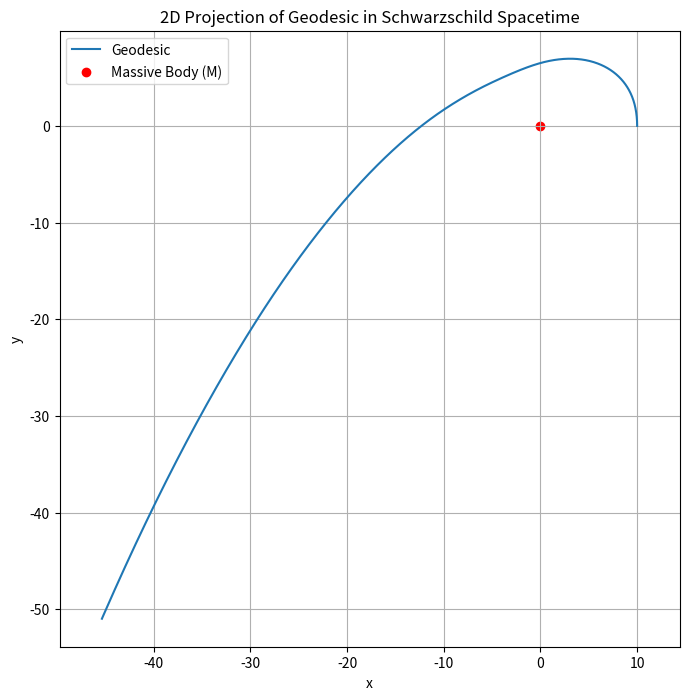
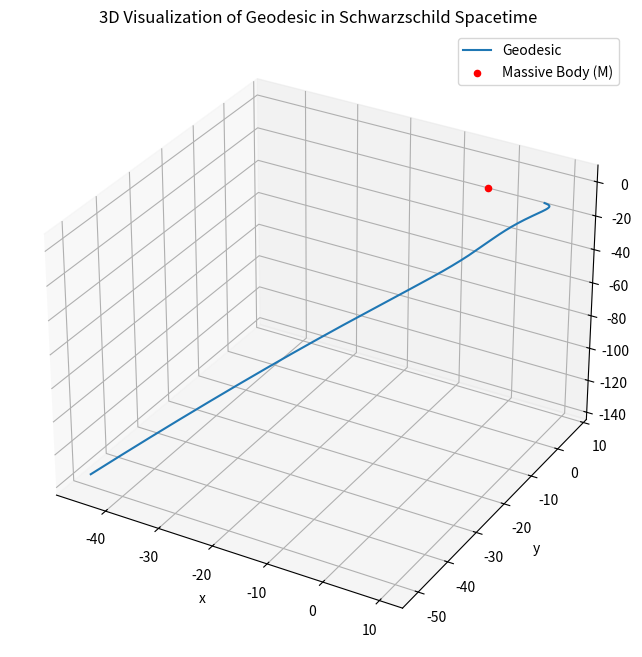
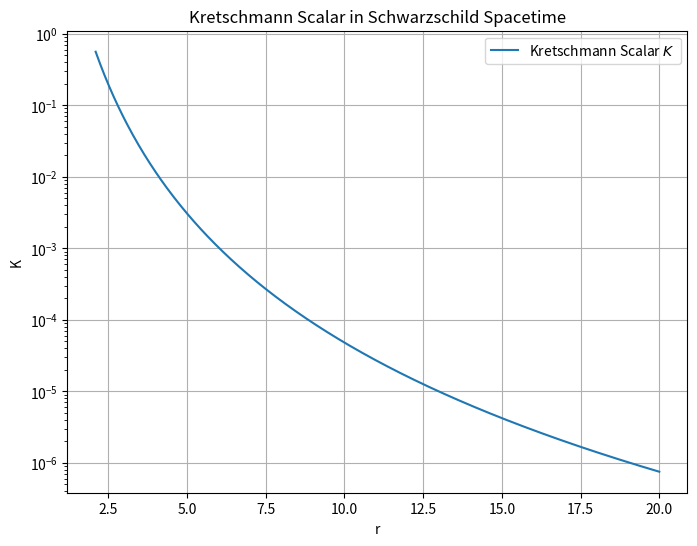
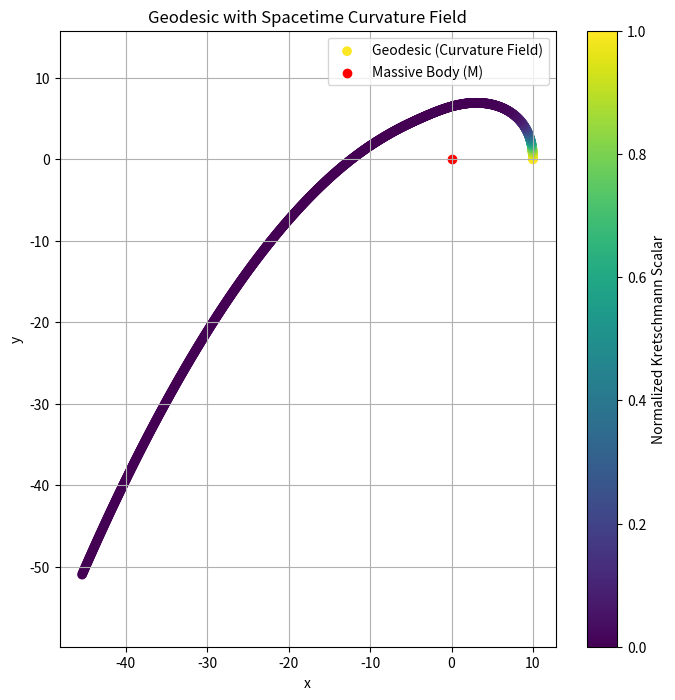

These charts were generated, in order, by the following Python code:
def schwarzschild_metric(M, r, theta):
    """
    Returns the Schwarzschild metric coefficients for given r and theta.

    Parameters:
    M : float - Mass of the central body
    r : float - Radial distance
    theta : float - Angular coordinate

    Returns:
    g : 4x4 ndarray - Metric tensor
    """
    g = np.zeros((4, 4))
    g[0, 0] = -(1 - 2 * M / r)
    g[1, 1] = 1 / (1 - 2 * M / r)
    g[2, 2] = r ** 2
    g[3, 3] = r ** 2 * np.sin(theta) ** 2
    return g


def christoffel_symbols(M, r, theta):
    """
    Computes the Christoffel symbols for the Schwarzschild metric.

    Parameters:
    M : float - Mass of the central body
    r : float - Radial distance
    theta : float - Angular coordinate

    Returns:
    Gamma : 4x4x4 ndarray - Christoffel symbols
    """
    Gamma = np.zeros((4, 4, 4))
    # Non-zero Christoffel symbols for Schwarzschild metric:
    Gamma[0, 0, 1] = M / (r * (r - 2 * M))
    Gamma[0, 1, 0] = M / (r * (r - 2 * M))
    Gamma[1, 0, 0] = (2 * M) / (r * (r - 2 * M))
    Gamma[1, 1, 1] = -M / (r * (r - 2 * M))
    Gamma[1, 2, 2] = -(r - 2 * M)
    Gamma[1, 3, 3] = -(r - 2 * M) * np.sin(theta) ** 2
    Gamma[2, 1, 2] = 1 / r
    Gamma[2, 2, 1] = 1 / r
    Gamma[2, 3, 3] = -np.sin(theta) * np.cos(theta)
    Gamma[3, 1, 3] = 1 / r
    Gamma[3, 3, 1] = 1 / r
    Gamma[3, 2, 3] = np.cos(theta) / np.sin(theta)
    Gamma[3, 3, 2] = np.cos(theta) / np.sin(theta)
    return Gamma


def geodesic_equations(tau, state, M):
    """
    Defines the geodesic equations for a particle in the Schwarzschild spacetime.

    Parameters:
    tau : float - Proper time
    state : ndarray - Array containing [t, r, theta, phi, v_t, v_r, v_theta, v_phi]
    M : float - Mass of the central body

    Returns:
    dstate_dtau : ndarray - Time derivative of the state
    """
    t, r, theta, phi, v_t, v_r, v_theta, v_phi = state

    # Compute Christoffel symbols at the current position
    Gamma = christoffel_symbols(M, r, theta)

    # Initialize derivatives
    dstate_dtau = np.zeros_like(state)

    # dx/dtau = velocity
    dstate_dtau[0] = v_t
    dstate_dtau[1] = v_r
    dstate_dtau[2] = v_theta
    dstate_dtau[3] = v_phi

    # dv/dtau = acceleration from Christoffel symbols
    dstate_dtau[4] = -Gamma[0, 1, 1] * v_r ** 2 - Gamma[0, 2, 2] * v_theta ** 2 - Gamma[0, 3, 3] * v_phi ** 2
    dstate_dtau[5] = -Gamma[1, 0, 0] * v_t ** 2 - Gamma[1, 2, 2] * v_theta ** 2 - Gamma[1, 3, 3] * v_phi ** 2
    dstate_dtau[6] = -Gamma[2, 2, 1] * v_theta * v_r - Gamma[2, 3, 3] * v_phi ** 2
    dstate_dtau[7] = -Gamma[3, 3, 1] * v_phi * v_r - Gamma[3, 3, 2] * v_phi * v_theta

    return dstate_dtau



from mpl_toolkits.mplot3d import Axes3D
import matplotlib.pyplot as plt
import numpy as np
from scipy.integrate import solve_ivp

# Constants and Functions
M = 1.0  # Mass of the central body
tau_span = (0, 100)  # Proper time interval
initial_state = [0, 10, np.pi / 2, 0, 0, 0, 0.1, 0.05]  # [t, r, theta, phi, v_t, v_r, v_theta, v_phi]

def geodesic_equations(tau, state, M):
    """Geodesic equations."""
    t, r, theta, phi, v_t, v_r, v_theta, v_phi = state
    Gamma = christoffel_symbols(M, r, theta)
    dstate_dtau = np.zeros_like(state)
    dstate_dtau[:4] = [v_t, v_r, v_theta, v_phi]
    dstate_dtau[4] = -Gamma[0, 1, 1] * v_r**2 - Gamma[0, 2, 2] * v_theta**2 - Gamma[0, 3, 3] * v_phi**2
    dstate_dtau[5] = -Gamma[1, 0, 0] * v_t**2 - Gamma[1, 2, 2] * v_theta**2 - Gamma[1, 3, 3] * v_phi**2
    dstate_dtau[6] = -Gamma[2, 1, 2] * v_r * v_theta - Gamma[2, 3, 3] * v_phi**2
    dstate_dtau[7] = -Gamma[3, 1, 3] * v_r * v_phi - Gamma[3, 2, 3] * v_theta * v_phi
    return dstate_dtau

def kretschmann_scalar(M, r):
    """Kretschmann scalar."""
    return 48 * M**2 / r**6

# Numerical integration
solution = solve_ivp(
    geodesic_equations,
    tau_span,
    initial_state,
    args=(M,),
    method='RK45',
    t_eval=np.linspace(tau_span[0], tau_span[1], 1000),
)

# Extract results
t_vals = solution.y[0]
r_vals = solution.y[1]
theta_vals = solution.y[2]
phi_vals = solution.y[3]
x_vals = r_vals * np.sin(theta_vals) * np.cos(phi_vals)
y_vals = r_vals * np.sin(theta_vals) * np.sin(phi_vals)
z_vals = r_vals * np.cos(theta_vals)

# Generate and save plots
# 1. 2D Trajectory
plt.figure(figsize=(8, 8))
plt.plot(x_vals, y_vals, label="Geodesic")
plt.scatter(0, 0, color="red", label="Massive Body (M)")
plt.title("2D Projection of Geodesic in Schwarzschild Spacetime")
plt.xlabel("x")
plt.ylabel("y")
plt.legend()
plt.axis('equal')
plt.grid()
plt.savefig("geodesic_2d_projection.png")

# 2. 3D Trajectory
fig = plt.figure(figsize=(10, 8))
ax = fig.add_subplot(111, projection='3d')
ax.plot(x_vals, y_vals, z_vals, label="Geodesic")
ax.scatter(0, 0, 0, color="red", label="Massive Body (M)")
ax.set_title("3D Visualization of Geodesic in Schwarzschild Spacetime")
ax.set_xlabel("x")
ax.set_ylabel("y")
ax.set_zlabel("z")
ax.legend()
plt.savefig("geodesic_3d_trajectory.png")

# 3. Kretschmann Scalar
r_vals_field = np.linspace(2 * M + 0.1, 20, 500)
K_vals = kretschmann_scalar(M, r_vals_field)
plt.figure(figsize=(8, 6))
plt.plot(r_vals_field, K_vals, label="Kretschmann Scalar $K$")
plt.title("Kretschmann Scalar in Schwarzschild Spacetime")
plt.xlabel("r")
plt.ylabel("K")
plt.yscale("log")
plt.grid()
plt.legend()
plt.savefig("kretschmann_scalar.png")

# 4. Geodesic with Curvature Field
K_normalized = (kretschmann_scalar(M, r_vals) - min(K_vals)) / (max(K_vals) - min(K_vals))
plt.figure(figsize=(8, 8))
plt.scatter(x_vals, y_vals, c=K_normalized, cmap='viridis', label="Geodesic (Curvature Field)")
plt.scatter(0, 0, color="red", label="Massive Body (M)")
plt.title("Geodesic with Spacetime Curvature Field")
plt.xlabel("x")
plt.ylabel("y")
plt.colorbar(label="Normalized Kretschmann Scalar")
plt.axis('equal')
plt.grid()
plt.legend()
plt.savefig("geodesic_curvature_field.png")
